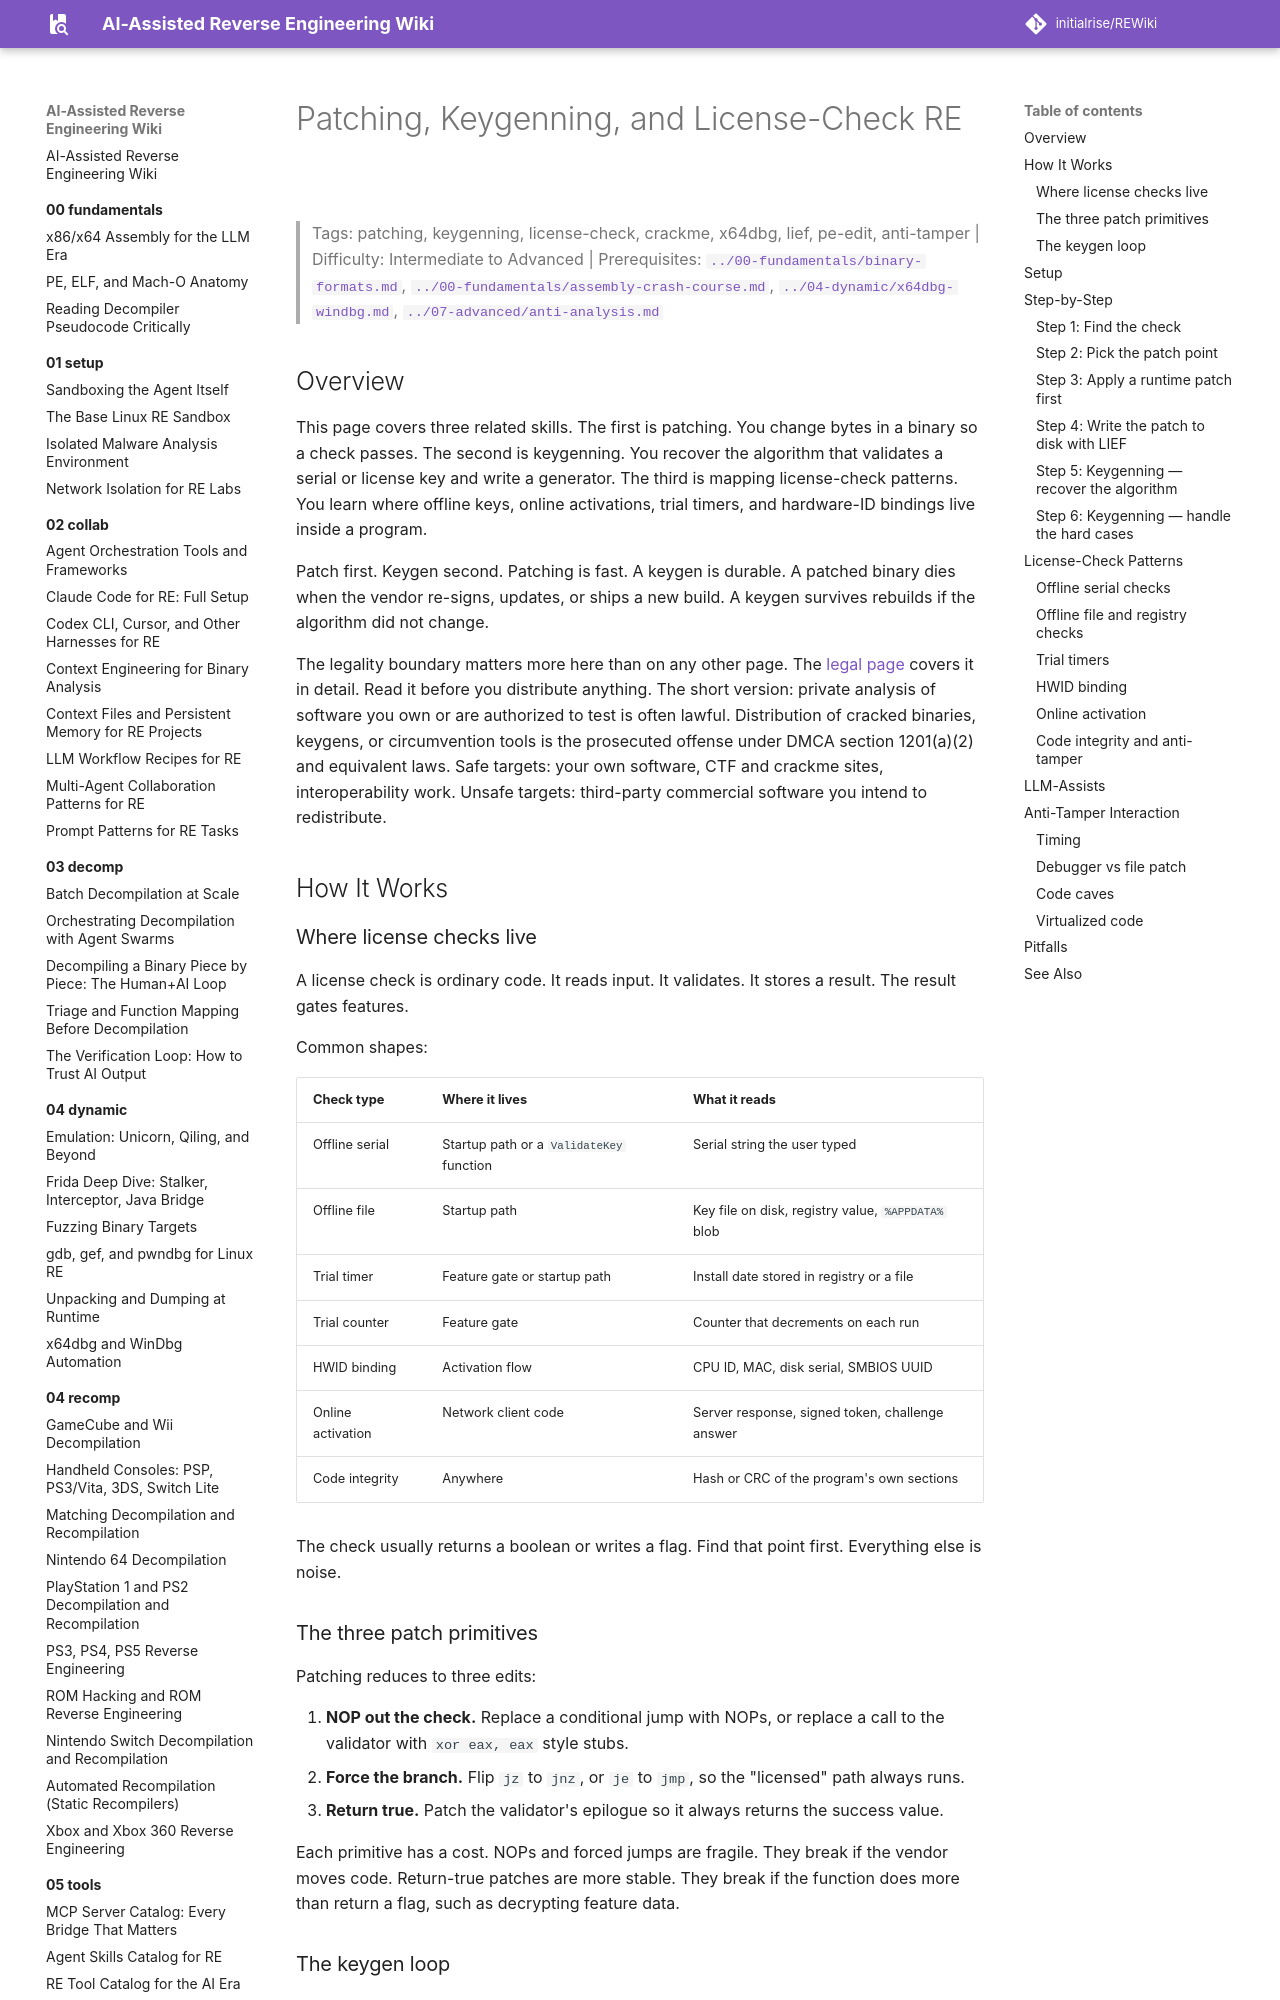

repository: initialrise/REWiki · page: 07-analysis/patching-cracking/index.html · generator: mkdocs

# Patching, Keygenning, and License-Check RE

> Tags: patching, keygenning, license-check, crackme, x64dbg, lief, pe-edit, anti-tamper | Difficulty: Intermediate to Advanced | Prerequisites: [`../00-fundamentals/binary-formats.md`](../00-fundamentals/binary-formats.md), [`../00-fundamentals/assembly-crash-course.md`](../00-fundamentals/assembly-crash-course.md), [`../04-dynamic/x64dbg-windbg.md`](../04-dynamic/x64dbg-windbg.md), [`../07-advanced/anti-analysis.md`](../07-advanced/anti-analysis.md)

## Overview

This page covers three related skills. The first is patching. You change bytes in a binary so a check passes. The second is keygenning. You recover the algorithm that validates a serial or license key and write a generator. The third is mapping license-check patterns. You learn where offline keys, online activations, trial timers, and hardware-ID bindings live inside a program.

Patch first. Keygen second. Patching is fast. A keygen is durable. A patched binary dies when the vendor re-signs, updates, or ships a new build. A keygen survives rebuilds if the algorithm did not change.

The legality boundary matters more here than on any other page. The [legal page](../09-ops/legal-and-ethics.md) covers it in detail. Read it before you distribute anything. The short version: private analysis of software you own or are authorized to test is often lawful. Distribution of cracked binaries, keygens, or circumvention tools is the prosecuted offense under DMCA section 1201(a)(2) and equivalent laws. Safe targets: your own software, CTF and crackme sites, interoperability work. Unsafe targets: third-party commercial software you intend to redistribute.

## How It Works

### Where license checks live

A license check is ordinary code. It reads input. It validates. It stores a result. The result gates features.

Common shapes:

| Check type | Where it lives | What it reads |
|---|---|---|
| Offline serial | Startup path or a `ValidateKey` function | Serial string the user typed |
| Offline file | Startup path | Key file on disk, registry value, `%APPDATA%` blob |
| Trial timer | Feature gate or startup path | Install date stored in registry or a file |
| Trial counter | Feature gate | Counter that decrements on each run |
| HWID binding | Activation flow | CPU ID, MAC, disk serial, SMBIOS UUID |
| Online activation | Network client code | Server response, signed token, challenge answer |
| Code integrity | Anywhere | Hash or CRC of the program's own sections |

The check usually returns a boolean or writes a flag. Find that point first. Everything else is noise.

### The three patch primitives

Patching reduces to three edits:

1. **NOP out the check.** Replace a conditional jump with NOPs, or replace a call to the validator with `xor eax, eax` style stubs.
2. **Force the branch.** Flip `jz` to `jnz`, or `je` to `jmp`, so the "licensed" path always runs.
3. **Return true.** Patch the validator's epilogue so it always returns the success value.

Each primitive has a cost. NOPs and forced jumps are fragile. They break if the vendor moves code. Return-true patches are more stable. They break if the function does more than return a flag, such as decrypting feature data.
